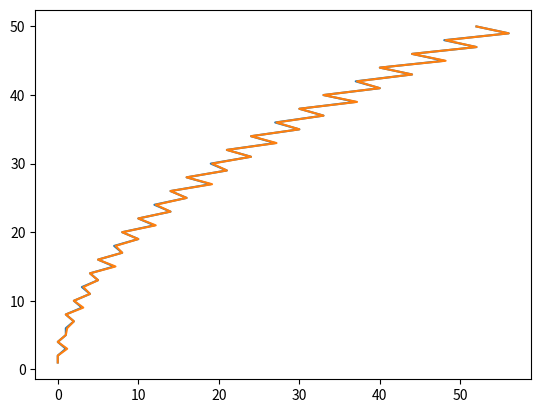

Reproduce this figure in Python.
import matplotlib.pyplot as plt
import math

def triangle_count(n):
    count = 0
    li = []
    for a in range(1, n+1):
        for b in range(1, n+1):
            for c in range(1, n+1):
                li_2 = [a, b, c]
                li_2 = sorted(li_2)
                if a+b+c == n:
                    if a+b > c and a+c > b and b+c > a:
                        if li_2 not in li:
                            count += 1
                            li.append(li_2)
    return count

def taaroop(n):
    equi = 0
    ordered = ((n-1)*(n-2))/2
    double = (n-1)//2
    if n%3 == 0:
        double -= 1
        equi = 1

    distinct_unordered = (ordered - (3*double))/6
    total_unordered = distinct_unordered + double + equi
    c_max = math.ceil(n/2)
    sum_a_b = n-c_max
    complement = 0
    for i in range(2, sum_a_b+1):
        complement += i//2
    
    total_final = total_unordered-complement
    return total_final

end = 50
lst_triangle_count = []
lst_taaroop = []
lst_perimeter = []
for n in range(1, end+1):
    lst_triangle_count.append(triangle_count(n))
    lst_taaroop.append(taaroop(n))
    lst_perimeter.append(n)

plt.plot(lst_triangle_count, lst_perimeter)
plt.plot(lst_taaroop, lst_perimeter)
